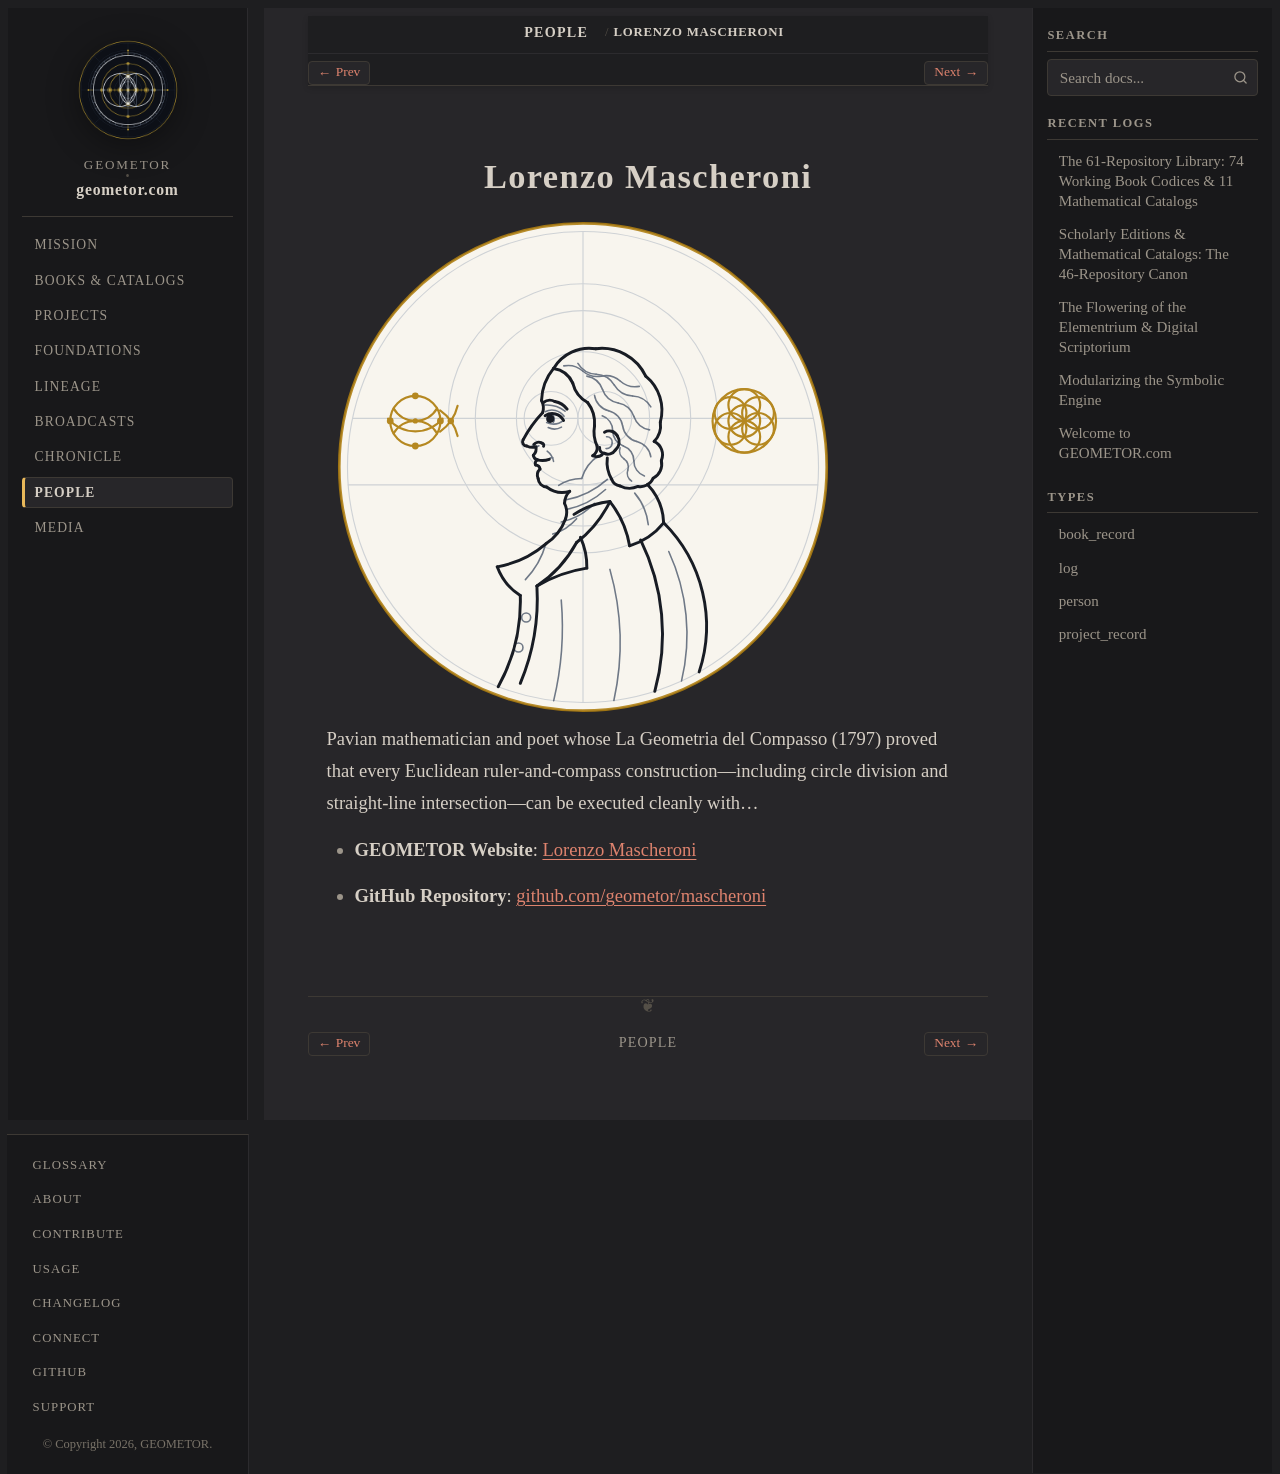

repository: geometor/geometor.com · page: people/mascheroni.html · generator: sphinx

:type: person
:death_year: 1800
:death_label: 1800
:lifespan: 1750–1800
:era: Medieval & Renaissance
:languages: Italian, English
:site_url: https://geometor.github.io/mascheroni/
:github_url: https://github.com/geometor/mascheroni
:excerpt: Pavian mathematician and poet whose La Geometria del Compasso (1797) proved that every Euclidean ruler-and-compass construction—including circle division and straight-line intersection—can be executed cleanly with…

Lorenzo Mascheroni
==================

.. image:: /_static/medallions/mascheroni.svg
   :alt: Lorenzo Mascheroni

Pavian mathematician and poet whose La Geometria del Compasso (1797) proved that every Euclidean ruler-and-compass construction—including circle division and straight-line intersection—can be executed cleanly with…

* **GEOMETOR Website**: `Lorenzo Mascheroni <https://geometor.github.io/mascheroni/>`_
* **GitHub Repository**: `github.com/geometor/mascheroni <https://github.com/geometor/mascheroni>`_
